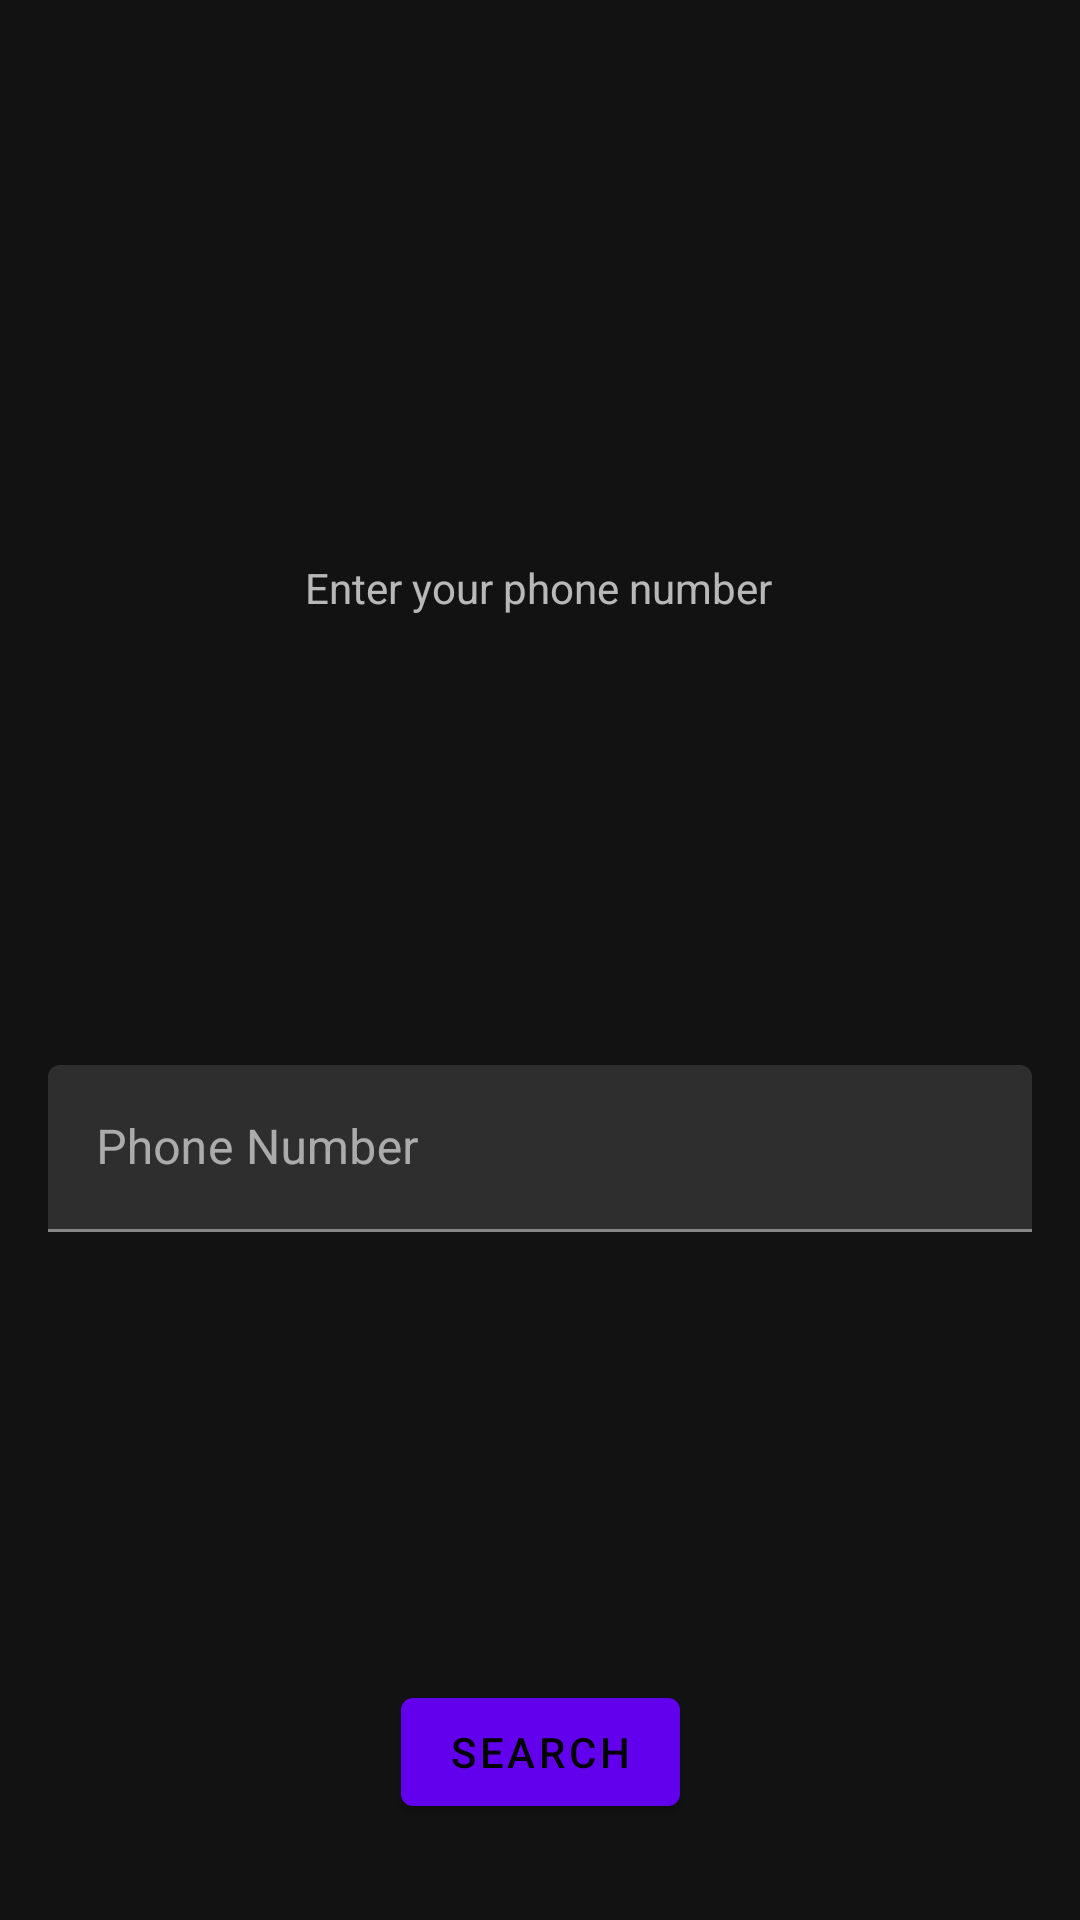

Produce the Android XML layout that renders to this screen, including the resource entries it uses.
<!-- AndroidManifest.xml: application theme AppTheme -->
<!-- res/layout/activity_main.xml -->
<?xml version="1.0" encoding="utf-8"?>
<layout>

  <androidx.coordinatorlayout.widget.CoordinatorLayout xmlns:android="http://schemas.android.com/apk/res/android"
      xmlns:app="http://schemas.android.com/apk/res-auto"
      xmlns:tools="http://schemas.android.com/tools"
      android:layout_width="match_parent"
      android:layout_height="match_parent">

    <androidx.constraintlayout.widget.ConstraintLayout
        android:layout_width="match_parent"
        android:layout_height="match_parent"
        tools:context=".MainActivity">

      <androidx.core.widget.ContentLoadingProgressBar
          android:id="@+id/progress_bar"
          style="?android:attr/progressBarStyle"
          android:layout_width="wrap_content"
          android:layout_height="wrap_content"
          android:indeterminate="true"
          android:visibility="gone"
          app:layout_constraintBottom_toBottomOf="parent"
          app:layout_constraintEnd_toEndOf="parent"
          app:layout_constraintStart_toStartOf="parent"
          app:layout_constraintTop_toTopOf="parent"
          tools:indeterminateDrawable="@android:drawable/progress_horizontal" />

      <com.google.android.material.textfield.TextInputLayout
          android:layout_width="match_parent"
          android:layout_height="wrap_content"
          android:layout_marginStart="16dp"
          android:layout_marginEnd="16dp"
          app:layout_constraintBottom_toTopOf="@+id/search_button"
          app:layout_constraintEnd_toEndOf="parent"
          app:layout_constraintStart_toStartOf="parent"
          app:layout_constraintTop_toBottomOf="@+id/phone_number_label">

        <com.google.android.material.textfield.TextInputEditText
            android:id="@+id/phone_number"
            android:layout_width="match_parent"
            android:layout_height="wrap_content"
            android:hint="@string/phone_number_hint"
            android:inputType="phone" />
      </com.google.android.material.textfield.TextInputLayout>

      <TextView
          android:id="@+id/phone_number_label"
          android:layout_width="wrap_content"
          android:layout_height="wrap_content"
          android:text="@string/label_phone_number"
          app:layout_constraintBottom_toBottomOf="parent"
          app:layout_constraintEnd_toEndOf="parent"
          app:layout_constraintHorizontal_bias="0.498"
          app:layout_constraintStart_toStartOf="parent"
          app:layout_constraintTop_toTopOf="parent"
          app:layout_constraintVertical_bias="0.3" />

      <com.google.android.material.button.MaterialButton
          android:id="@+id/search_button"
          android:layout_width="wrap_content"
          android:layout_height="wrap_content"
          android:layout_marginBottom="32dp"
          android:text="@string/search_button_text"
          app:layout_constraintBottom_toBottomOf="parent"
          app:layout_constraintEnd_toEndOf="parent"
          app:layout_constraintStart_toStartOf="parent" />

    </androidx.constraintlayout.widget.ConstraintLayout>


  </androidx.coordinatorlayout.widget.CoordinatorLayout>
</layout>
<!-- resources referenced by this layout -->
<resources>
  <string name="label_phone_number">Enter your phone number</string>
  <string name="phone_number_hint">Phone Number</string>
  <string name="search_button_text">Search</string>
  <style name="AppTheme" parent="Theme.MaterialComponents">
      
      <item name="colorPrimary">@color/colorPrimary</item>
      <item name="colorPrimaryDark">@color/colorPrimaryDark</item>
      <item name="colorAccent">@color/colorAccent</item>
    </style>
  <!-- not gathered from this repository: default colours our renderer supplied (Android Studio template values) -->
  <color name="colorPrimary">#FF6200EE</color>
  <color name="colorPrimaryDark">#FF3700B3</color>
  <color name="colorAccent">#FF03DAC5</color>
</resources>
